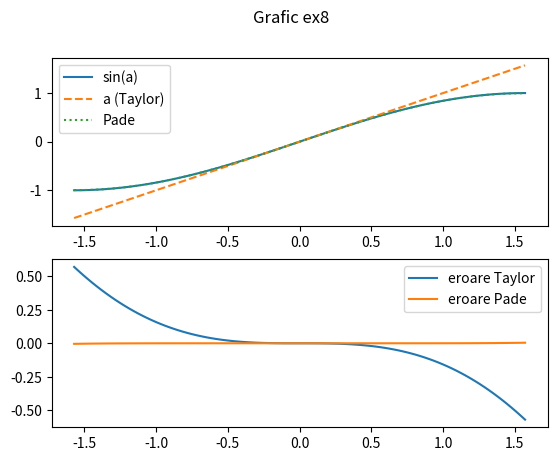
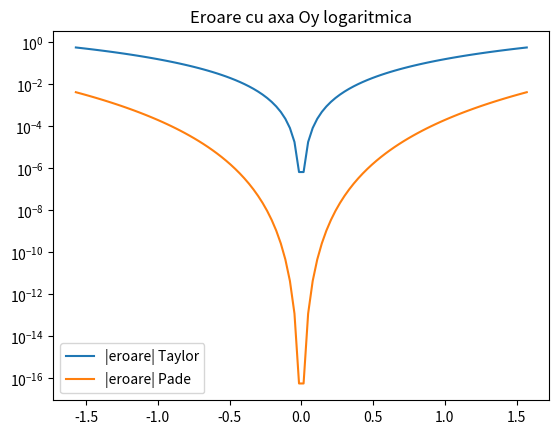

Source code (Python) for these figures, in order:
import numpy as np
import matplotlib.pyplot as plt

alpha = np.linspace(-np.pi / 2, np.pi / 2, 100)
sin = np.sin(alpha)
taylor = alpha
pade = (alpha - 7 * alpha ** 3 / 60) / (1 + alpha ** 2 / 20)

fig, axs = plt.subplots(2)
fig.suptitle('Grafic ex8')
axs[0].plot(alpha, sin, label='sin(a)')
axs[0].plot(alpha, taylor, '--', label='a (Taylor)')
axs[0].plot(alpha, pade, ':', label='Pade')
axs[0].legend()
axs[1].plot(alpha, sin - taylor, label='eroare Taylor')
axs[1].plot(alpha, sin - pade, label='eroare Pade')
axs[1].legend()
plt.savefig('ex8.pdf')
plt.show()
 
# eroarea pe axa Oy logaritmica
plt.figure()
plt.semilogy(alpha, np.abs(sin - taylor) + 1e-18, label='|eroare| Taylor')
plt.semilogy(alpha, np.abs(sin - pade) + 1e-18, label='|eroare| Pade')
plt.legend()
plt.title('Eroare cu axa Oy logaritmica')
plt.savefig('ex8_log.pdf')
plt.show()
